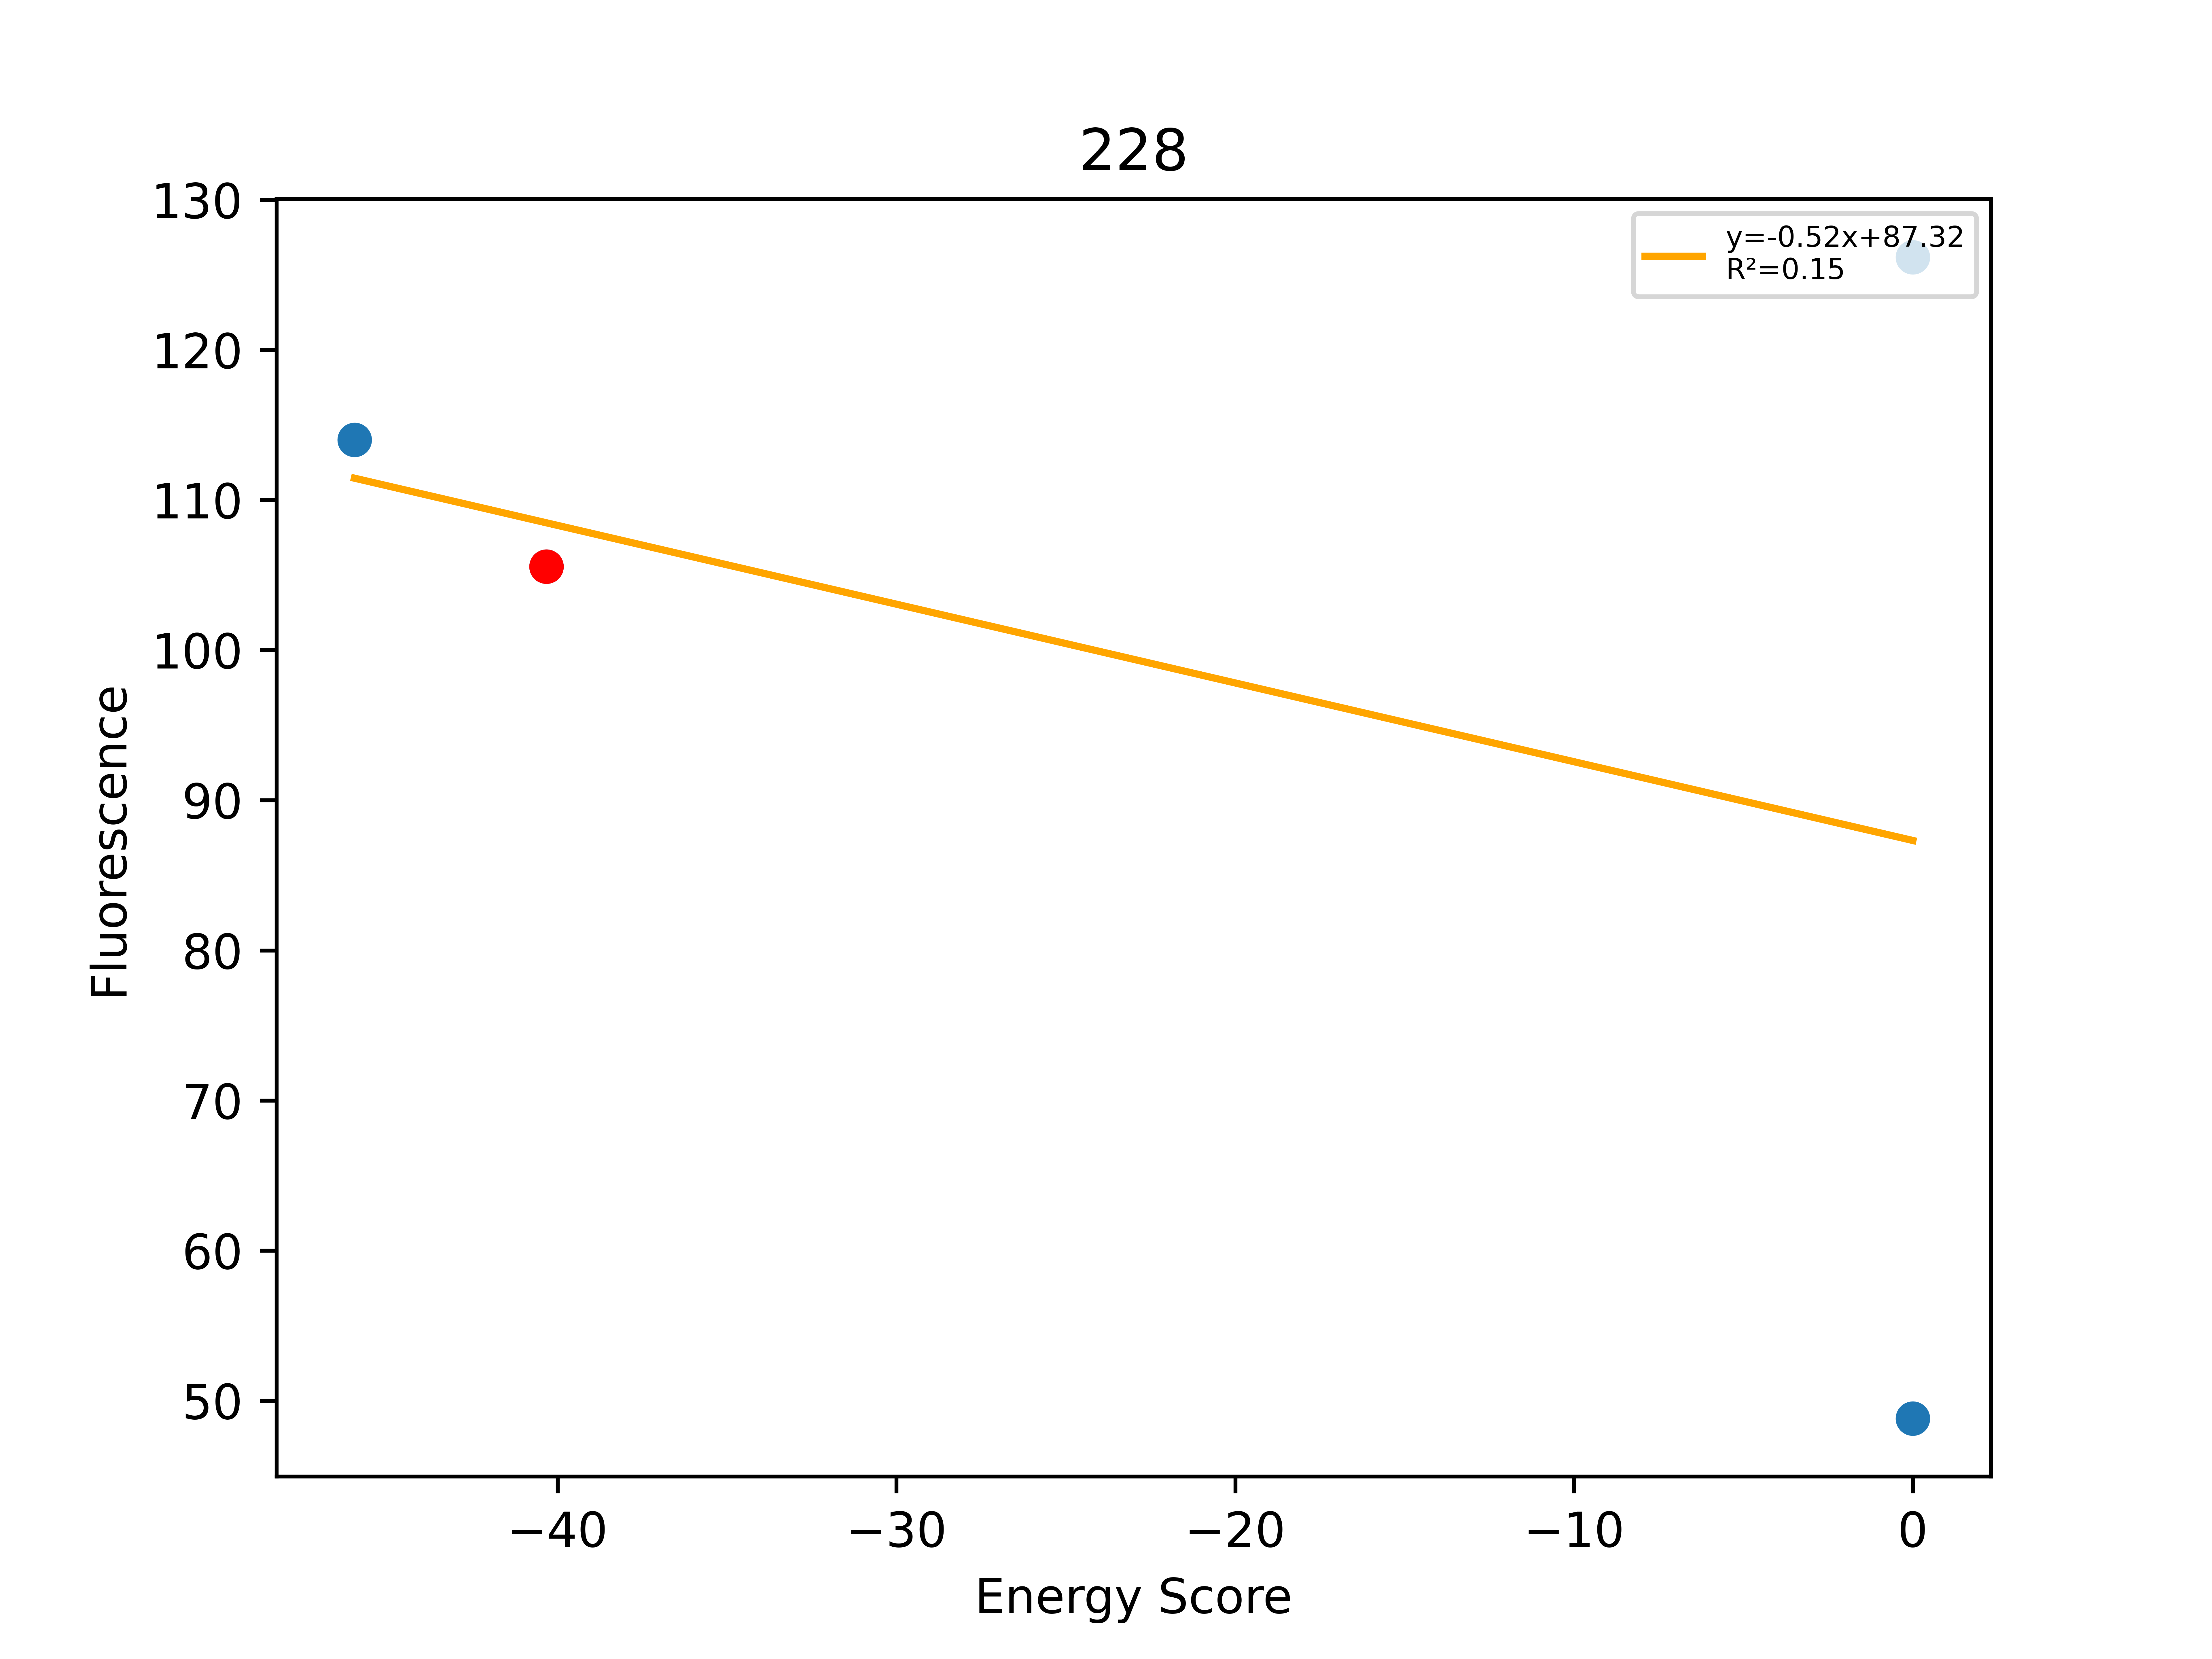

Data behind this chart, as committed beside it:
, Unnamed: 0, Total, Dimer, Monomer, DimerDiff, VDWDimer, VDWDiff, HBONDDimer, HBONDDiff, IMM1Dimer, IMM1Diff, SequenceProbability, DimerSasa, MonomerSasa, startXShift, xShift, xShiftDiff, startCrossingAngle, crossingAngle, crossingAngleDiff, startAxialRotation, axialRotation, axialRotationDiff
0, 636, -45.99, -420.7, -374.7, -9.976, -73, 4.682, -105.9, -15.23, -241.8, 0.5763, 6.4878e-05, 3654, 4605, 6.966, 6.364, 0.602, -60.55, -50.46, -10.09, 12.26, 16.43, -4.17
1, 637, -40.32, -410.7, -370.4, -26.95, -77.68, -6.981, -90.66, -12.95, -242.4, -7.011, 3.68128e-05, 3846, 0.0, 6.966, 6.364, 0.602, -60.55, -50.46, -10.09, 12.26, 16.43, -4.17
2, 638, 0.0, -283.7, -350.9, 127, 39.82, 117.5, -77.99, 12.67, -245.6, -3.202, 1.57178e-05, 3598, 4710, 6.966, 6.364, 0.602, -60.55, -50.46, -10.09, 12.26, 16.43, -4.17
3, 639, 0.0, 14586, -380.7, 14997, 14918, 14996, -86.12, 4.539, -245.4, -3.024, 6.4878e-05, 3636, 4656, 6.966, 6.364, 0.602, -60.55, -50.46, -10.09, 12.26, 16.43, -4.17
